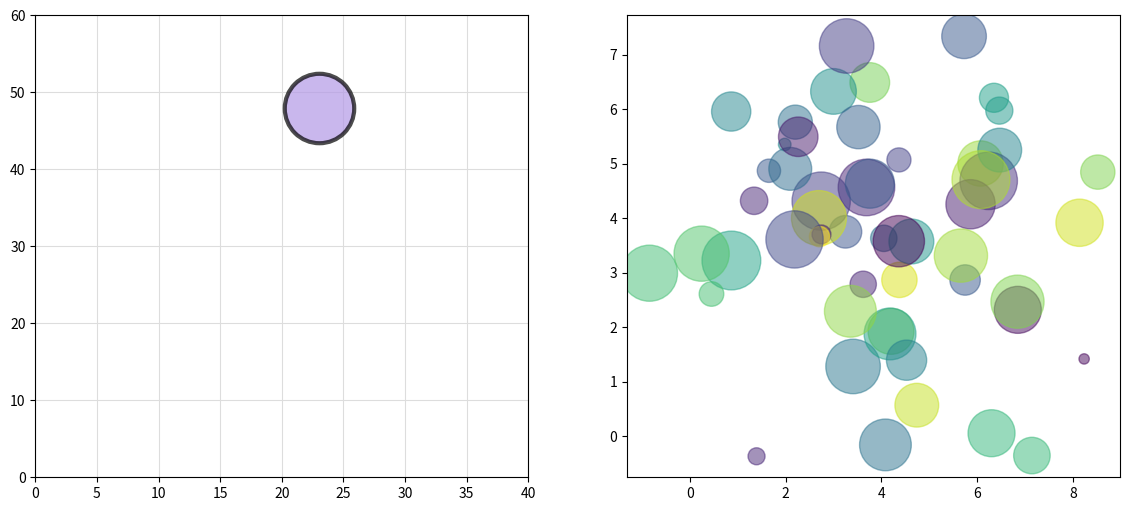

Write the Python code that produced this figure.
# примеры использования точечных диаграмм
import matplotlib.pyplot as plt
import numpy as np

# создать объекты
fg, ax = plt.subplots(figsize=(14, 6), ncols=2)

# массивы данных
x = np.array([23])
y = np.array([48])

rgba = np.array([7, 6, 9, 2])/10
# нарисовать график
ax[0].scatter(x, y, s=2500, color=rgba, edgecolors='black', linewidths=3, alpha=.7)

# установить значения для осей
ax[0].set_xlim([0, 40])
ax[0].set_ylim([0, 60])

# вывести сетку
ax[0].grid(color='#dddddd')
# убрать сетку на задний план
ax[0].set_axisbelow(True)

# плотность веросятности нормального распределения
tot_elements = 54
x = 4 + np.random.normal(0, 2, tot_elements)
y = 4 + np.random.normal(0, 2, tot_elements)
# формирование выборок с равномерным распределением вероятностей для размера и цвета
sizes = np.random.uniform(15, 1800, tot_elements)
colors = np.random.uniform(15, 80, tot_elements)

# нарисовать правую диаграму
ax[1].scatter(x, y, s=sizes, c=colors, alpha=0.5)

plt.show()